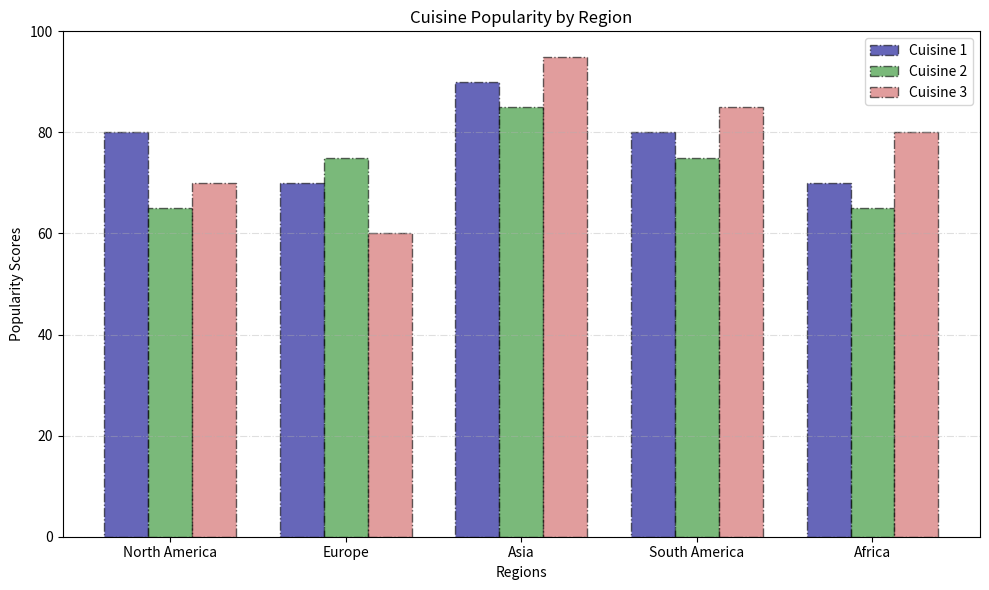

Write Python code to recreate this figure.
import matplotlib.pyplot as plt
import numpy as np

# Data preparation with additional made-up data series
regions = ['North America', 'Europe', 'Asia', 'South America', 'Africa']
cuisine1_popularity = [80, 70, 90, 80, 70]  # Original cuisine example
cuisine2_popularity = [65, 75, 85, 75, 65]  # Additional cuisine example
cuisine3_popularity = [70, 60, 95, 85, 80]  # Another additional cuisine

# Create a figure and axis
fig, ax = plt.subplots(figsize=(10, 6))

# Plot vertical bar charts for multiple cuisines
bar_width = 0.25
x_labels = np.arange(len(regions))

# Plotting each cuisine with an offset
ax.bar(x_labels - bar_width, cuisine1_popularity, width=bar_width, color='darkblue', edgecolor='black', alpha=0.6, label='Cuisine 1', linestyle='-.')
ax.bar(x_labels, cuisine2_popularity, width=bar_width, color='forestgreen', edgecolor='black', alpha=0.6, label='Cuisine 2', linestyle='-.')
ax.bar(x_labels + bar_width, cuisine3_popularity, width=bar_width, color='indianred', edgecolor='black', alpha=0.6, label='Cuisine 3', linestyle='-.')

# Customizing y-axis grid and ticks
ax.grid(axis='y', linestyle='-.', alpha=0.4)
ax.yaxis.set_ticks(np.arange(0, 101, 20))

# Add labels, legend, and title
ax.set_xlabel('Regions')
ax.set_ylabel('Popularity Scores')
ax.set_title('Cuisine Popularity by Region')
ax.set_xticks(x_labels)
ax.set_xticklabels(regions)
ax.legend()

# Automatically adjust layout to prevent text cutoff
plt.tight_layout()

# Show the plot
plt.show()
